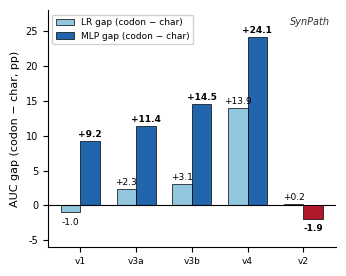

Write Python code to recreate this figure. (Note: this script raises an exception after producing the figure.)
import matplotlib.pyplot as plt
import matplotlib
import numpy as np

matplotlib.rcParams['font.family'] = 'Arial'
matplotlib.rcParams['font.size'] = 8

conditions = ['v1', 'v3a', 'v3b', 'v4', 'v2']
labels = ['v1', 'v3a', 'v3b', 'v4', 'v2']

mlp_gaps = [
    (0.719 - 0.627) * 100,
    (0.720 - 0.606) * 100,
    (0.792 - 0.647) * 100,
    (0.831 - 0.590) * 100,
    (0.643 - 0.662) * 100,
]

lr_gaps = [
    (0.701 - 0.711) * 100,
    (0.670 - 0.647) * 100,
    (0.706 - 0.675) * 100,
    (0.706 - 0.567) * 100,
    (0.669 - 0.667) * 100,
]

colors_mlp = ['#2166AC', '#2166AC', '#2166AC', '#2166AC', '#B2182B']
colors_lr = ['#92C5DE', '#92C5DE', '#92C5DE', '#92C5DE', '#EF8A62']

fig, ax = plt.subplots(figsize=(3.5, 2.8))

x = np.arange(len(conditions))
width = 0.35

bars_lr = ax.bar(x - width/2, lr_gaps, width, color=colors_lr, edgecolor='black', linewidth=0.5, label='LR gap (codon − char)')
bars_mlp = ax.bar(x + width/2, mlp_gaps, width, color=colors_mlp, edgecolor='black', linewidth=0.5, label='MLP gap (codon − char)')

for bar, val in zip(bars_mlp, mlp_gaps):
    ypos = bar.get_height() + 0.3 if val >= 0 else bar.get_height() - 0.8
    ax.text(bar.get_x() + bar.get_width()/2, ypos, f'{val:+.1f}',
            ha='center', va='bottom' if val >= 0 else 'top', fontsize=6.5, fontweight='bold')

for bar, val in zip(bars_lr, lr_gaps):
    ypos = bar.get_height() + 0.3 if val >= 0 else bar.get_height() - 0.8
    ax.text(bar.get_x() + bar.get_width()/2, ypos, f'{val:+.1f}',
            ha='center', va='bottom' if val >= 0 else 'top', fontsize=6.5)

ax.set_xticks(x)
ax.set_xticklabels(labels, fontsize=6.5)
ax.set_ylabel('AUC gap (codon − char, pp)', fontsize=8)
ax.axhline(y=0, color='black', linewidth=0.8, linestyle='-')
ax.legend(fontsize=6.5, loc='upper left', framealpha=0.9)
ax.set_ylim(-6, 28)
ax.spines['top'].set_visible(False)
ax.spines['right'].set_visible(False)
ax.tick_params(axis='y', labelsize=7)

ax.annotate('SynPath', xy=(0.98, 0.97), xycoords='axes fraction',
            ha='right', va='top', fontsize=7, fontstyle='italic', color='#333333')

fig.tight_layout()
out_dir = r'F:\2025-2026-2\CODEARTS\shorts\codonbench\codonbench\paper\figures_v2\v26'
fig.savefig(f'{out_dir}/fig2f_gap_amplification.png', dpi=300, bbox_inches='tight')
fig.savefig(f'{out_dir}/fig2f_gap_amplification.pdf', bbox_inches='tight')
plt.close()
print('Done: fig2f_gap_amplification')
